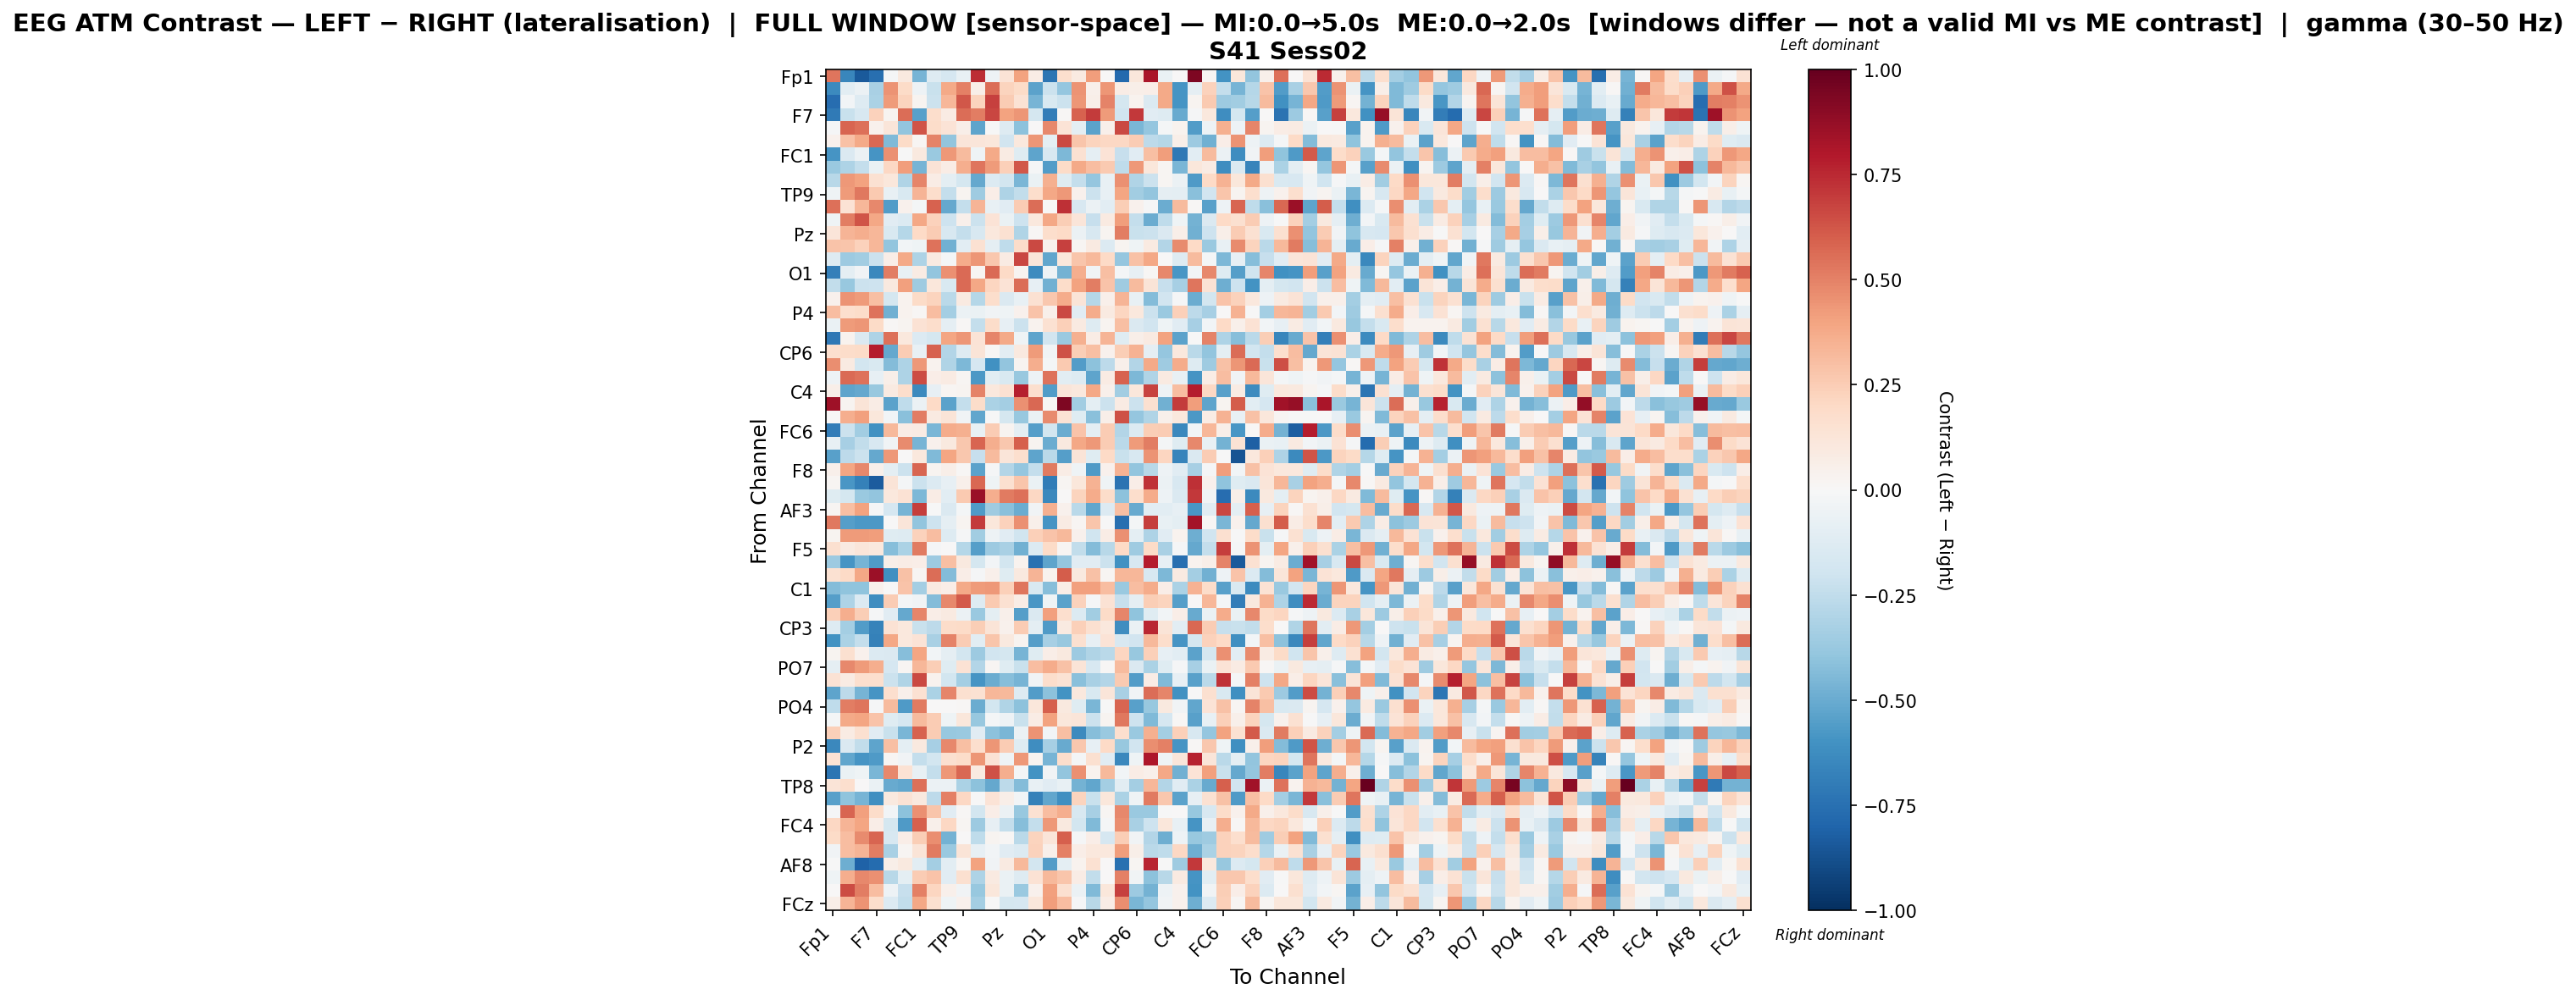

Source data for this figure (header and first rows):
, Fp1, Fz, F3, F7, FT9, FC5, FC1, C3, T7, TP9, CP5, CP1, Pz, P3, P7, O1, Oz, O2, P4, P8, TP10, CP6, CP2
Fp1, 0.5318, -0.649, -0.8389, -0.7524, -0.01513, 0.09822, -0.4678, -0.1318, -0.1645, -0.07042, 0.7359, -0.0489, 0.1391, 0.4041, 0.07465, -0.7275, 0.1697, 0.08665, 0.4162, 0.002795, -0.7757, 0.1162, 0.8174
Fz, -0.6389, -0.1034, -0.05537, -0.3254, 0.4518, 0.1909, -0.05373, -0.2254, 0.3756, 0.5005, 0.05493, 0.5607, 0.2246, 0.193, -0.5378, -0.2168, -0.3861, 0.448, 0.05124, 0.4395, 0.07492, 0.05701, 0.06988
F3, -0.764, -0.02425, -0.1286, -0.3149, 0.4291, 0.2195, 0.02873, -0.2147, 0.332, 0.62, 0.2259, 0.6851, 0.2508, 0.143, -0.4673, -0.1528, -0.2119, 0.4408, 0.05892, 0.4999, -0.1759, 0.03655, -0.1461
F7, -0.7077, -0.2196, -0.1636, 0.2316, 0.02467, 0.5584, -0.5458, 0.1773, 0.08475, 0.5559, 0.5144, 0.6667, 0.4057, 0.4436, -0.1719, -0.6876, 0.01079, 0.5861, 0.698, 0.4292, -0.2015, 0.7102, -0.1106
FT9, -0.01311, 0.5802, 0.5516, 0.04346, 0.1194, -0.3931, 0.6316, 0.1806, 0.1332, 0.05627, -0.5272, -0.001013, -0.1312, -0.4126, 0.004695, 0.4809, 0.135, -0.1013, -0.5335, 0.04863, 0.6638, -0.4541, -0.3869
FC5, 0.04436, 0.2957, 0.3821, 0.5778, -0.4436, 0.19, 0.0203, 0.4957, -0.391, 0.121, 0.1182, 0.1168, -0.1895, 0.1039, 0.44, -0.1001, 0.657, 0.2777, 0.2211, 0.2035, 0.2053, 0.2553, -0.2598
FC1, -0.5913, -0.1475, -0.06122, -0.5871, 0.4601, -0.002121, 0.09541, -0.3686, 0.4372, 0.3201, -0.04184, 0.376, 0.08413, -0.1214, -0.5289, -0.1565, -0.4478, 0.1542, -0.08675, 0.1379, -0.2298, -0.1102, 0.3046
C3, -0.3705, -0.3123, -0.2401, -0.0659, 0.2048, 0.4192, -0.4657, 0.1341, 0.07442, 0.3644, 0.536, 0.4238, 0.2367, 0.6247, -0.01043, -0.5608, 0.1952, 0.3777, 0.3124, 0.2612, -0.2515, 0.4301, 0.1158
T7, -0.2743, 0.4327, 0.4039, 0.1486, 0.1137, -0.3042, 0.4877, 0.07681, -0.1003, -0.1773, -0.5115, -0.1341, -0.1839, -0.4549, -0.07004, 0.3562, -0.1177, -0.2416, -0.3892, -0.0743, 0.4535, -0.3037, -0.2186
TP9, -0.03998, 0.4249, 0.531, 0.2649, -0.07292, -0.1552, 0.3361, 0.1781, -0.2396, 0.02785, -0.3521, 0.06639, -0.3111, -0.2443, 0.1759, 0.3858, 0.4343, 0.04251, -0.2142, -0.0704, 0.3911, -0.3477, -0.3944
CP5, 0.5523, 0.1453, 0.3312, 0.4813, -0.5583, 0.04467, -0.01765, 0.5907, -0.5116, -0.2418, 0.3396, -0.07213, -0.1141, 0.2507, 0.5598, 0.002331, 0.7285, -0.1631, -0.05935, -0.1067, 0.2493, 0.04514, -0.01389
CP1, -0.04344, 0.5099, 0.6281, 0.3848, -0.1151, -0.1362, 0.3906, 0.2341, -0.2039, 0.05268, -0.2184, 0.1356, -0.06656, -0.2078, 0.1028, 0.384, 0.2493, 0.1175, -0.234, 0.08871, 0.4144, -0.2348, -0.4963
Pz, 0.1221, 0.3427, 0.3645, 0.3296, -0.1528, -0.2838, 0.1969, 0.2564, -0.1563, -0.2362, -0.1582, 0.1051, 0.1548, -0.3037, 0.01367, 0.1749, 0.198, -0.05914, -0.1609, 0.03105, 0.515, -0.2228, -0.2131
P3, 0.2844, 0.2743, 0.2324, 0.3308, -0.3972, -0.02632, -0.04007, 0.5429, -0.4784, -0.1056, 0.1542, -0.08864, -0.2578, 0.1811, 0.6636, 0.04444, 0.685, 0.02056, 0.08634, -0.1378, 0.02598, -0.04152, 0.08663
P7, -0.1328, -0.361, -0.3492, -0.2115, 0.06937, 0.3752, -0.3114, 0.09015, -0.0182, 0.3696, 0.443, 0.266, 0.08248, 0.6707, 0.1206, -0.5213, 0.1114, 0.28, 0.3237, 0.2029, -0.3835, 0.2915, 0.3883
O1, -0.6804, -0.1012, -0.03729, -0.6412, 0.511, -0.07436, 0.08518, -0.3981, 0.4564, 0.5668, 0.01703, 0.565, 0.2019, 0.02711, -0.6321, -0.04751, -0.4698, 0.3618, -0.03677, 0.2989, -0.0208, -0.08124, 0.01381
Oz, -0.2484, -0.3824, -0.2151, -0.2052, 0.09853, 0.4079, -0.3584, 0.1118, -0.1553, 0.5633, 0.3885, 0.2111, 0.1378, 0.5554, -0.08301, -0.4807, 0.1835, 0.4006, 0.5115, 0.2817, -0.3545, 0.3202, 0.1262
O2, 0.04467, 0.4454, 0.4265, 0.3012, -0.175, 0.03168, 0.1903, 0.2198, -0.2712, 0.09075, -0.2835, 0.1748, -0.141, -0.07252, 0.1525, 0.2733, 0.3691, 0.1325, -0.2851, 0.04814, 0.3406, -0.07587, -0.432
P4, 0.3055, 0.1689, 0.1869, 0.5391, -0.4782, 0.03322, 0.009642, 0.305, -0.3407, -0.0594, -0.0632, -0.0384, -0.04546, 0.04337, 0.287, 0.05422, 0.6598, -0.1113, 0.3739, 0.09093, 0.2153, 0.1069, -0.2138
P8, -0.06985, 0.4269, 0.445, 0.195, 0.01278, 0.02726, 0.1411, 0.1751, -0.09321, 0.01205, -0.2419, 0.185, -0.08427, -0.212, 0.0351, 0.1557, 0.2413, 0.09219, -0.1259, 0.02989, 0.2992, -0.1468, -0.1892
TP10, -0.7127, 0.03826, -0.1475, -0.3056, 0.547, 0.1043, -0.135, -0.1782, 0.3981, 0.4451, 0.1401, 0.4856, 0.3816, -0.04205, -0.5242, -0.1906, -0.372, 0.3549, 0.07215, 0.3421, -0.1205, 0.05886, 0.08599
CP6, 0.1651, 0.1799, 0.1885, 0.7861, -0.5133, 0.251, -0.0775, 0.5893, -0.2934, -0.1259, 0.1309, 0.01536, -0.1025, 0.09449, 0.4249, -0.03499, 0.6328, 0.2457, 0.303, 0.04213, 0.2443, 0.349, -0.09013
CP2, 0.461, 0.08773, -0.1849, -0.1535, -0.4367, -0.3048, 0.4309, 0.03708, -0.3005, -0.4464, -0.1706, -0.6052, -0.3931, 0.02561, 0.3623, -0.02253, 0.2619, -0.5577, -0.4089, -0.2641, 0.05465, -0.2954, 0.3798
Cz, -0.0505, 0.5659, 0.5417, -0.07899, 0.05699, -0.3073, 0.6512, 0.06622, 0.07908, 0.0168, -0.5754, -0.1039, -0.1532, -0.382, -0.04829, 0.5432, -0.1017, -0.1301, -0.5279, 0.08459, 0.5871, -0.4474, -0.3014
C4, 0.05797, -0.5298, -0.5154, -0.376, 0.08701, 0.1754, -0.6384, -0.0803, 0.01685, 0.03124, 0.4963, 0.1057, 0.1556, 0.7762, 0.1654, -0.5574, 0.1183, 0.1081, 0.3861, 0.05268, -0.3454, 0.1112, 0.6772
T8, 0.8452, 0.02809, 0.1288, 0.07619, -0.5325, -0.2571, -0.05737, 0.2027, -0.5345, -0.236, 0.1809, -0.3198, -0.3363, 0.456, 0.5761, 0.01357, 0.9311, -0.3508, -0.1014, -0.2136, 0.07919, -0.211, 0.1591
FT10, 0.005182, 0.3637, 0.4089, 0.1098, -0.03081, -0.4154, 0.5086, 0.09316, 0.1251, -0.03417, -0.521, -0.001497, -0.1732, -0.3775, -0.06888, 0.4737, 0.1477, -0.1201, -0.4207, 0.06245, 0.6376, -0.383, -0.2988
FC6, -0.6921, -0.2161, -0.3457, -0.6061, 0.3207, 0.07583, 0.08566, -0.4532, 0.3729, 0.3552, -0.07203, 0.2547, 0.026, -0.09804, -0.5485, -0.182, -0.4982, 0.2888, -0.09773, 0.2551, -0.2924, -0.1337, 0.2426
FC2, -0.07771, -0.3314, -0.2491, -0.1588, -0.03697, 0.4691, -0.4675, 0.04117, 0.1009, 0.2671, 0.5848, 0.3615, 0.2658, 0.5951, 0.02685, -0.4947, 0.09536, 0.3883, 0.4336, 0.2548, -0.2719, 0.4236, 0.514
F4, -0.5404, -0.2609, -0.2124, -0.508, 0.4368, 0.003255, 0.1033, -0.4443, 0.3974, 0.2683, -0.2282, 0.3198, 0.1238, 0.1678, -0.5253, -0.2718, -0.5496, 0.1288, -0.1182, 0.1997, -0.2242, -0.163, 0.4502
F8, 0.04754, 0.3969, 0.4803, 0.05413, -0.09641, -0.2173, 0.5804, 0.02459, 0.05604, 0.01486, -0.5351, -0.01428, -0.2948, -0.39, -0.2404, 0.5206, 0.07212, -0.03983, -0.5666, 0.04166, 0.3472, -0.3948, -0.2792
Fp2, 0.01842, -0.5814, -0.6769, -0.8354, 0.1257, -0.02283, -0.2141, -0.1387, -0.08132, 0.04793, 0.5718, -0.04448, 0.1579, 0.2774, -0.06864, -0.6966, 0.01577, 0.1127, 0.3464, -0.03999, -0.7361, 0.06423, 0.7203
AF7, -0.1222, -0.1783, -0.3703, -0.392, 0.1079, 0.1478, -0.4512, 0.07078, -0.1093, 0.2655, 0.862, 0.3666, 0.5157, 0.5528, 0.2054, -0.6449, 0.005837, 0.2197, 0.3693, 0.1827, -0.411, 0.1776, 0.3684
AF3, 0.01651, 0.3004, 0.4023, -0.009879, -0.1675, -0.4648, 0.6886, -0.002701, -0.1417, -0.0207, -0.5692, -0.3536, -0.4187, -0.4938, -0.03888, 0.3537, 0.04005, -0.2667, -0.5162, -0.1346, 0.3027, -0.5072, -0.109
AFz, 0.5238, -0.5487, -0.5756, -0.5716, 0.002327, 0.1209, -0.3913, -0.2099, -0.09236, 0.02674, 0.7005, 0.1105, 0.2338, 0.4542, 0.04769, -0.5863, 0.08437, 0.02101, 0.2745, -0.0008174, -0.754, -0.01951, 0.6904
F1, 0.02803, 0.4233, 0.4233, 0.4218, -0.1229, -0.1311, 0.2286, 0.3062, -0.1257, -0.009818, -0.3459, -0.04827, -0.1111, -0.1991, 0.2403, 0.288, 0.327, 0.03908, -0.1969, 0.07189, 0.46, -0.09868, -0.3053
F5, 0.1579, 0.09262, 0.1188, 0.1052, -0.4268, -0.3174, 0.5168, -0.0135, 0.004009, -0.2855, -0.5524, -0.3623, -0.3241, -0.4831, -0.1378, 0.1937, 0.02007, -0.2473, -0.4313, -0.2795, 0.1972, -0.3547, 0.1944
FT7, -0.3664, -0.5893, -0.4627, -0.5631, 0.05772, 0.07171, 0.06915, -0.3606, 0.3035, 0.095, -0.1747, -0.02993, -0.1852, 0.03475, -0.748, -0.5274, -0.3902, -0.1168, -0.1132, -0.2143, -0.6042, -0.1623, 0.7849
FC3, 0.1502, 0.1957, 0.3873, 0.8591, -0.6122, 0.2963, 0.02258, 0.5594, -0.4336, 0.06579, -0.00818, 0.04749, -0.1238, 0.09612, 0.3431, 0.03402, 0.6082, 0.1012, 0.2904, 0.01605, 0.333, 0.3297, -0.1607
C1, -0.435, -0.3991, -0.406, 0.04193, 7.135477615730383e-05, 0.2877, -0.337, 0.09314, 0.0651, 0.3815, 0.4243, 0.4356, 0.2383, 0.5313, -0.1522, -0.4242, 0.06604, 0.4091, 0.4067, 0.3084, -0.371, 0.3056, 0.37
C5, -0.5495, -0.307, -0.1399, -0.6197, 0.257, -0.02064, -0.03241, -0.4332, 0.4783, 0.6144, -0.1278, 0.265, 0.1547, 0.07172, -0.5847, -0.04042, -0.5324, 0.2292, -0.01465, 0.143, -0.2281, -0.09011, 0.2446
TP7, 0.2358, 0.3626, 0.2434, -0.00834, -0.1115, -0.5099, 0.4884, 0.06387, 0.08928, -0.05852, -0.3712, -0.09803, 0.05046, -0.5518, -0.1465, 0.4081, 0.1677, -0.1334, -0.3465, 0.188, 0.4884, -0.4061, -0.1236
CP3, -0.1311, -0.3369, -0.5584, -0.6655, 0.147, 0.1074, -0.2257, -0.2603, 0.1827, 0.1918, 0.2476, 0.1263, 0.03955, 0.2576, -0.09607, -0.5687, 0.0931, 0.2395, 0.1571, 0.1048, -0.6195, -0.06993, 0.7523
P1, -0.5999, -0.3144, -0.2405, -0.6765, 0.3843, 0.1067, 0.1348, -0.3238, 0.494, 0.2576, -0.1062, 0.2798, 0.09448, 0.02607, -0.549, -0.3337, -0.3785, 0.1575, -0.08323, 0.1405, -0.1574, -0.1935, 0.3266
P5, 0.02492, 0.1621, 0.04456, -0.1335, -0.1408, -0.4246, 0.3971, -0.02528, -0.08637, -0.1805, -0.3617, -0.1938, -0.1747, -0.4627, -0.1239, 0.06467, 0.09839, -0.3597, -0.3016, -0.2666, 0.2139, -0.3761, 0.2351
PO7, -0.08893, 0.4792, 0.4229, 0.3647, -0.171, 0.01605, 0.3342, 0.2478, -0.1238, 0.1475, -0.2914, 0.02248, -0.1223, -0.2216, 0.308, 0.3729, 0.296, 0.1274, -0.1598, 0.01474, 0.3136, -0.1468, -0.3189
PO3, 0.1431, 0.08405, 0.1702, 0.1648, -0.2125, -0.3008, 0.6593, 0.03176, -0.1818, -0.3432, -0.5892, -0.4931, -0.427, -0.4613, -0.03305, 0.1737, 0.1455, -0.4213, -0.3262, -0.2968, 0.26, -0.5599, 0.0711
POz, -0.5236, -0.2654, -0.4685, -0.5912, 0.1679, 0.04867, 0.1506, -0.3125, 0.4913, 0.1579, 0.1541, 0.3295, 0.3229, -0.1305, -0.5604, -0.4068, -0.5961, 0.1034, -0.1556, 0.1241, -0.3225, -0.03668, 0.5614
PO4, -0.2546, 0.5125, 0.5326, -0.01399, 0.3187, -0.5667, 0.5179, 0.002742, 0.005986, 0.009609, -0.4932, -0.1837, -0.297, -0.4084, 0.1102, 0.595, 0.09435, -0.1199, -0.4594, -0.004529, 0.5799, -0.5439, -0.3787
PO8, -0.02109, 0.3813, 0.3931, 0.2849, -0.1183, -0.1694, 0.3194, 0.2562, -0.04297, 0.1159, -0.3796, -0.02313, -0.05187, -0.223, 0.07077, 0.4023, 0.1158, 0.1211, -0.2115, 0.02941, 0.5291, -0.2055, -0.4402
P6, 0.2401, 0.08557, 0.1606, -0.1138, -0.2192, -0.4563, 0.5863, 0.2533, -0.3813, -0.3736, -0.1124, -0.4108, -0.4579, -0.05732, 0.4497, -0.02641, 0.2995, -0.6339, -0.4284, -0.3682, 0.1692, -0.3727, 0.3573
P2, -0.6449, -0.146, -0.2497, -0.5299, 0.3026, -0.09401, 0.1005, -0.3283, 0.478, 0.304, 0.1644, 0.4422, 0.2524, -0.1204, -0.6192, -0.3295, -0.5036, 0.2669, -0.08298, 0.1988, -0.3761, -0.1896, 0.4642
CPz, 0.1462, -0.5192, -0.5921, -0.5653, 0.01932, -0.03393, -0.24, -0.1853, 0.1563, 0.1818, 0.4437, 0.1443, -0.04323, 0.4297, 0.02432, -0.4629, 0.173, -0.01994, 0.1638, -0.1094, -0.6442, -0.04277, 0.8108
CP4, -0.732, -0.06727, -0.04609, -0.4609, 0.4789, 0.1422, -0.07105, -0.2394, 0.4304, 0.5754, 0.09118, 0.6345, 0.3646, -0.01837, -0.5967, -0.03634, -0.3938, 0.4602, 0.03233, 0.3223, -0.02506, 0.0742, 0.04841
TP8, 0.1261, 0.1661, 0.007105, -0.06736, -0.5045, -0.5233, 0.548, -0.06111, -0.06157, -0.3168, -0.4129, -0.508, -0.265, -0.4318, -0.07802, -0.1145, -0.07639, -0.4709, -0.5228, -0.3435, -0.1022, -0.3435, 0.3342
C6, -0.5446, -0.3998, -0.4674, -0.6099, 0.09511, 0.143, 0.09699, -0.2586, 0.505, 0.2039, -0.003187, 0.1395, 0.06076, -0.02876, -0.678, -0.5209, -0.6147, 0.2216, -0.2224, 0.1154, -0.316, -0.04553, 0.5204
C2, -0.01428, 0.5859, 0.4124, 0.1815, -0.02398, -0.4084, 0.4541, 0.278, -0.1123, 0.01086, -0.1827, 0.06367, -0.0599, -0.3799, 0.1517, 0.3052, 0.3606, -0.161, -0.3332, 0.02336, 0.4782, -0.3704, -0.369
FC4, 0.206, 0.3382, 0.3982, 0.06869, -0.1753, -0.5649, 0.5943, 0.05007, 0.2042, 0.02006, -0.3657, -0.07955, -0.2349, -0.4226, -0.2347, 0.4341, 0.09808, -0.186, -0.442, -0.01247, 0.4623, -0.322, -0.2091
FT8, 0.1907, 0.3112, 0.4689, 0.5838, -0.1582, 0.0633, 0.2476, 0.468, -0.4692, 0.00176, -0.2506, 0.02974, 0.01244, -0.2715, 0.2237, 0.1219, 0.5945, -0.007983, 0.06848, -0.1658, 0.2436, -0.03214, -0.2945
F6, -0.03904, 0.3077, 0.3418, 0.5128, -0.3226, 0.0171, 0.1299, 0.5231, -0.374, 0.1319, -0.07832, -0.02534, -0.1169, -0.1352, 0.2284, 0.05424, 0.5072, 0.06899, 0.1088, 0.1088, 0.4151, 0.06029, -0.2668
... 4 more rows
